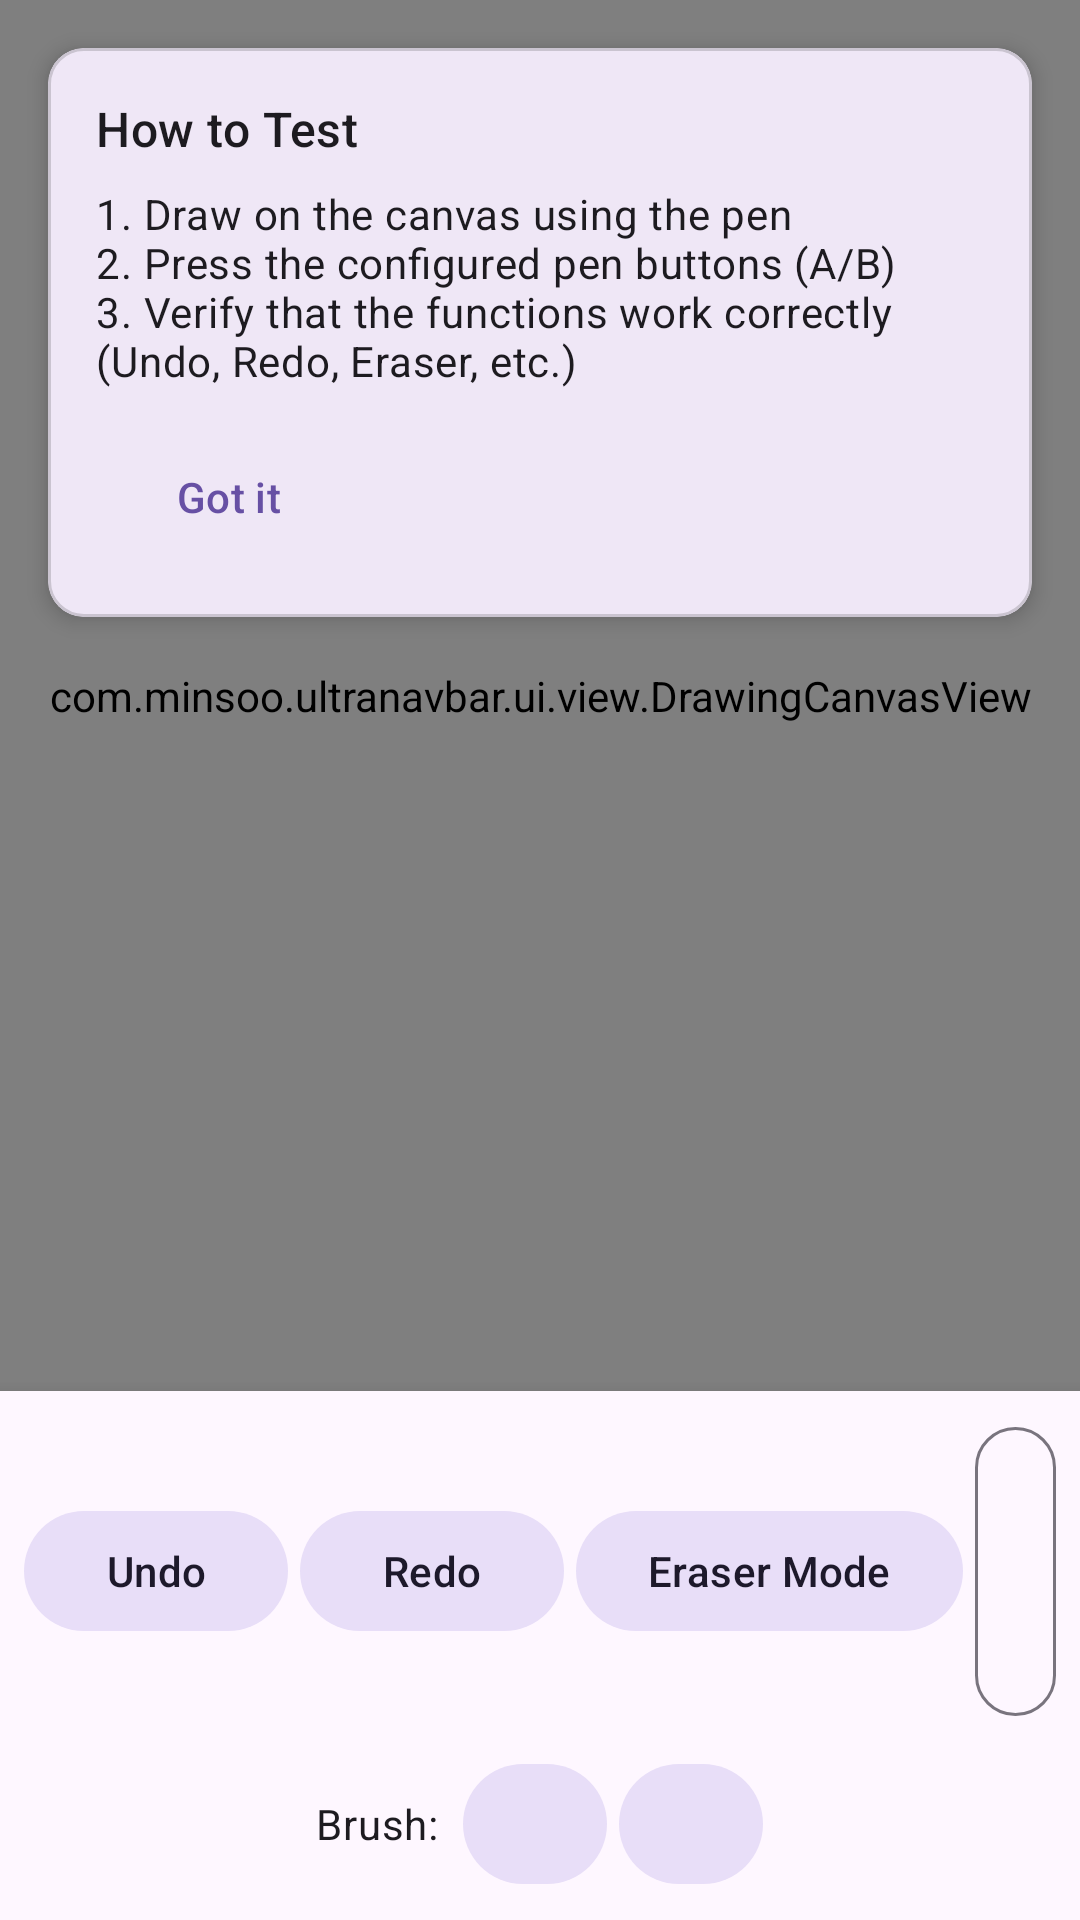

Layout XML and referenced resources for this Android screen:
<!-- AndroidManifest.xml: activity theme Theme.UltraNavbar -->
<!-- res/layout/activity_pen_test_canvas.xml -->
<?xml version="1.0" encoding="utf-8"?>
<RelativeLayout xmlns:android="http://schemas.android.com/apk/res/android"
    xmlns:app="http://schemas.android.com/apk/res-auto"
    android:layout_width="match_parent"
    android:layout_height="match_parent">

    
    <com.minsoo.ultranavbar.ui.view.DrawingCanvasView
        android:id="@+id/drawingCanvas"
        android:layout_width="match_parent"
        android:layout_height="match_parent"
        android:layout_above="@+id/toolbarBottom"
        android:background="?attr/colorSurface" />

    
    <com.google.android.material.card.MaterialCardView
        android:id="@+id/cardInstructions"
        android:layout_width="match_parent"
        android:layout_height="wrap_content"
        android:layout_margin="16dp"
        app:cardElevation="4dp"
        app:cardCornerRadius="12dp">

        <LinearLayout
            android:layout_width="match_parent"
            android:layout_height="wrap_content"
            android:orientation="vertical"
            android:padding="16dp">

            <TextView
                android:layout_width="match_parent"
                android:layout_height="wrap_content"
                android:text="@string/pen_test_instructions_title"
                android:textAppearance="@style/TextAppearance.Material3.TitleMedium"
                android:layout_marginBottom="8dp" />

            <TextView
                android:layout_width="match_parent"
                android:layout_height="wrap_content"
                android:text="@string/pen_test_instructions_message"
                android:textAppearance="@style/TextAppearance.Material3.BodyMedium"
                android:layout_marginBottom="12dp" />

            <com.google.android.material.button.MaterialButton
                android:id="@+id/btnDismissInstructions"
                android:layout_width="wrap_content"
                android:layout_height="wrap_content"
                android:text="@string/pen_test_got_it"
                style="@style/Widget.Material3.Button.TextButton" />

        </LinearLayout>

    </com.google.android.material.card.MaterialCardView>

    
    <LinearLayout
        android:id="@+id/toolbarBottom"
        android:layout_width="match_parent"
        android:layout_height="wrap_content"
        android:layout_alignParentBottom="true"
        android:orientation="vertical"
        android:background="?attr/colorSurface"
        android:elevation="8dp"
        android:padding="8dp">

        <LinearLayout
            android:layout_width="match_parent"
            android:layout_height="wrap_content"
            android:orientation="horizontal"
            android:gravity="center">

            <com.google.android.material.button.MaterialButton
                android:id="@+id/btnUndo"
                android:layout_width="wrap_content"
                android:layout_height="wrap_content"
                android:text="@string/pen_test_undo"
                android:layout_marginEnd="4dp"
                style="@style/Widget.Material3.Button.TonalButton" />

            <com.google.android.material.button.MaterialButton
                android:id="@+id/btnRedo"
                android:layout_width="wrap_content"
                android:layout_height="wrap_content"
                android:text="@string/pen_test_redo"
                android:layout_marginEnd="4dp"
                style="@style/Widget.Material3.Button.TonalButton" />

            <com.google.android.material.button.MaterialButton
                android:id="@+id/btnEraser"
                android:layout_width="wrap_content"
                android:layout_height="wrap_content"
                android:text="@string/pen_test_eraser_mode"
                android:layout_marginEnd="4dp"
                style="@style/Widget.Material3.Button.TonalButton" />

            <com.google.android.material.button.MaterialButton
                android:id="@+id/btnClear"
                android:layout_width="wrap_content"
                android:layout_height="wrap_content"
                android:text="@string/pen_test_clear"
                style="@style/Widget.Material3.Button.OutlinedButton" />

        </LinearLayout>

        <LinearLayout
            android:layout_width="match_parent"
            android:layout_height="wrap_content"
            android:orientation="horizontal"
            android:gravity="center"
            android:layout_marginTop="8dp">

            <TextView
                android:layout_width="wrap_content"
                android:layout_height="wrap_content"
                android:text="@string/pen_test_brush_size_label"
                android:textAppearance="@style/TextAppearance.Material3.BodyMedium"
                android:layout_marginEnd="8dp" />

            <com.google.android.material.button.MaterialButton
                android:id="@+id/btnBrushDown"
                android:layout_width="48dp"
                android:layout_height="48dp"
                android:text="-"
                android:layout_marginEnd="4dp"
                style="@style/Widget.Material3.Button.TonalButton" />

            <com.google.android.material.button.MaterialButton
                android:id="@+id/btnBrushUp"
                android:layout_width="48dp"
                android:layout_height="48dp"
                android:text="+"
                style="@style/Widget.Material3.Button.TonalButton" />

        </LinearLayout>

    </LinearLayout>

</RelativeLayout>
<!-- resources referenced by this layout -->
<resources>
  <string name="pen_test_brush_size_label">Brush:</string>
  <string name="pen_test_clear">Clear</string>
  <string name="pen_test_eraser_mode">Eraser Mode</string>
  <string name="pen_test_got_it">Got it</string>
  <string name="pen_test_instructions_message">1. Draw on the canvas using the pen\n2. Press the configured pen buttons (A/B)\n3. Verify that the functions work correctly (Undo, Redo, Eraser, etc.)</string>
  <string name="pen_test_instructions_title">How to Test</string>
  <string name="pen_test_redo">Redo</string>
  <string name="pen_test_undo">Undo</string>
  <style name="Theme.UltraNavbar" parent="@style/Theme.Material3.DayNight">
      </style>
</resources>
